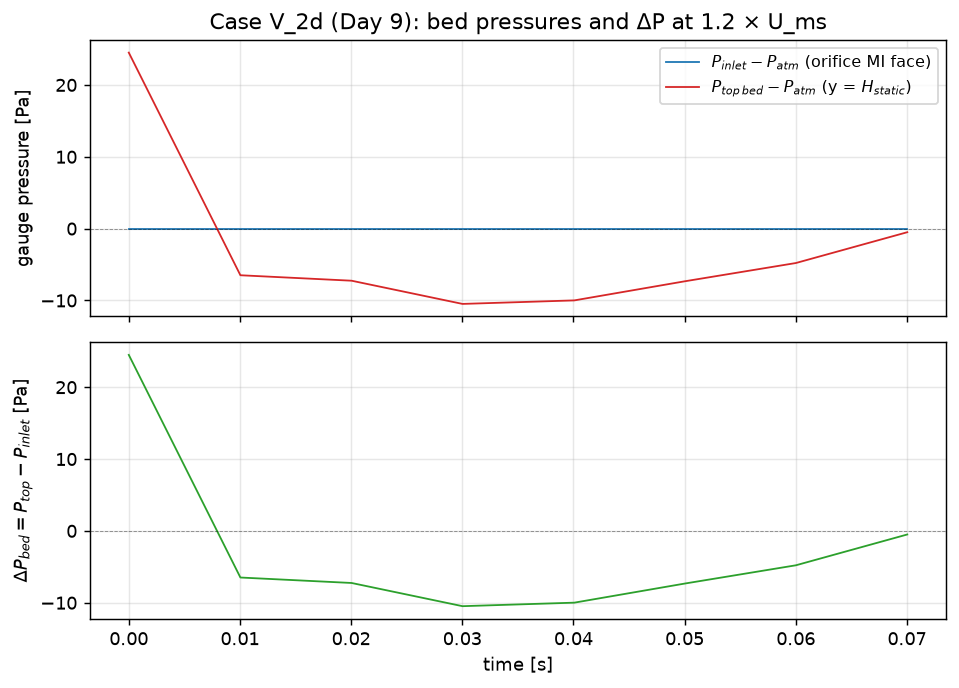

Source data for this figure (header and first rows):
time, P_inlet_Pa, P_top_Pa, P_inlet_gauge_Pa, P_top_gauge_Pa, dP_bed_Pa
0.0, 101325, 101350, 0.0, 24.5, 24.5
0.01004, 101325, 101319, 0.0, -6.49, -6.49
0.02004, 101325, 101318, 0.0, -7.25, -7.25
0.03002, 101325, 101315, 0.0, -10.48, -10.48
0.04008, 101325, 101315, 0.0, -9.99, -9.99
0.05006, 101325, 101318, 0.0, -7.32, -7.32
0.06, 101325, 101320, 0.0, -4.79, -4.79
0.07003, 101325, 101324, 0.0, -0.5, -0.5
